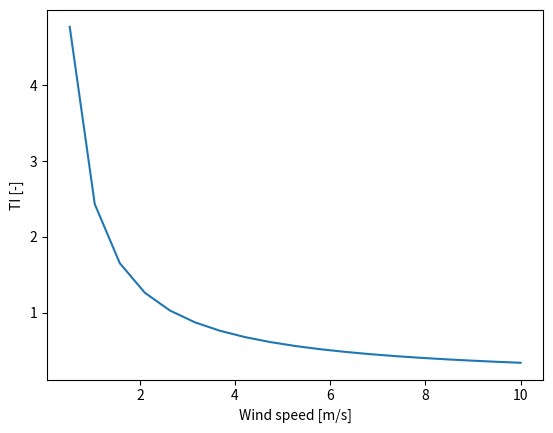

This figure's Python source:
import numpy as np
import pandas as pd


def kaimal_f(f, U0, sigma, L):
    r""" 
    Single-sided Kaimal spectrum S_X(f)

    INPUTS:
     - f : frequency array [Hz]
     - U0: reference velocity [m/s]
     - sigma: standard deviation of wind [m/s]
     - L: turbulence length scale [m] 

    OUTPUTS:
      - S_X: Single-sided Kaimal spectrum as function of f
    """
    f = np.asarray(f)
    S = (4 * sigma**2 * L / U0) / (1 + 6 * f * L/U0) ** (5./3) 

    # NOTE: the Kaimal spectrum has a non-zero DC value S[0] = 4 * sigma**2 * L / U0
    #       You need this DC value to get \int S = sigma^2.
    #       But one shouldn't think that the mean of the time series is not zero.
    #       But it doesn't mean that the mean of the time series is not zero.
    # It's possible to artificially account for the mean (when generating a time series)
    # as follows:
    #    S[f == 0] = U0**2 * T # T is the total length in [s] 
    return S

def kaimal_omega(omega, U0, sigma, L):
    r""" 
    Single-sided Kaimal spectrum S_X(\omega)
         Sf(f) df = So(om)dom   =>   So(om) = Sf(f) / (2pi)
    """
    return  kaimal_f(omega/(2*np.pi), U0, sigma, L)/(2*np.pi)

def NTM_TI(WS, turb_class='A'):
    """ Normal Turbulence intensity model according to the IEC standards
    INPUTS: 
       -  WS: array of wind speed [m/s]
       -  turb_class: turbine class, "A", "B" or "C"
    OUTPUT:
       - TI: turbulence intensity at WS
    """
    WS = np.asarray(WS).astype(float)
    Iref={'A+':0.18, 'A':0.16, 'B':0.14, 'C':0.12}[turb_class]
    c    = 2.
    Vave = 10.
    sigma = c * Iref * (0.072 * (Vave / c + 3.) * (WS / c - 4.) + 10.)
    TI = np.full_like(WS, np.nan, dtype=float)
    mask = WS > 0
    TI[mask] = sigma[mask]/WS[mask]
    return TI

if __name__ == '__main__':
    # Small testing code
    import matplotlib.pyplot as plt

    WS = np.linspace(0, 10, 20)
    TI = NTM_TI(WS)

    fig, ax = plt.subplots(1, 1, figsize=(6.4,4.8))
    ax.plot(WS, TI, label='Class A')
    ax.set_xlabel('Wind speed [m/s]')
    ax.set_ylabel('TI [-]')
    plt.show()
